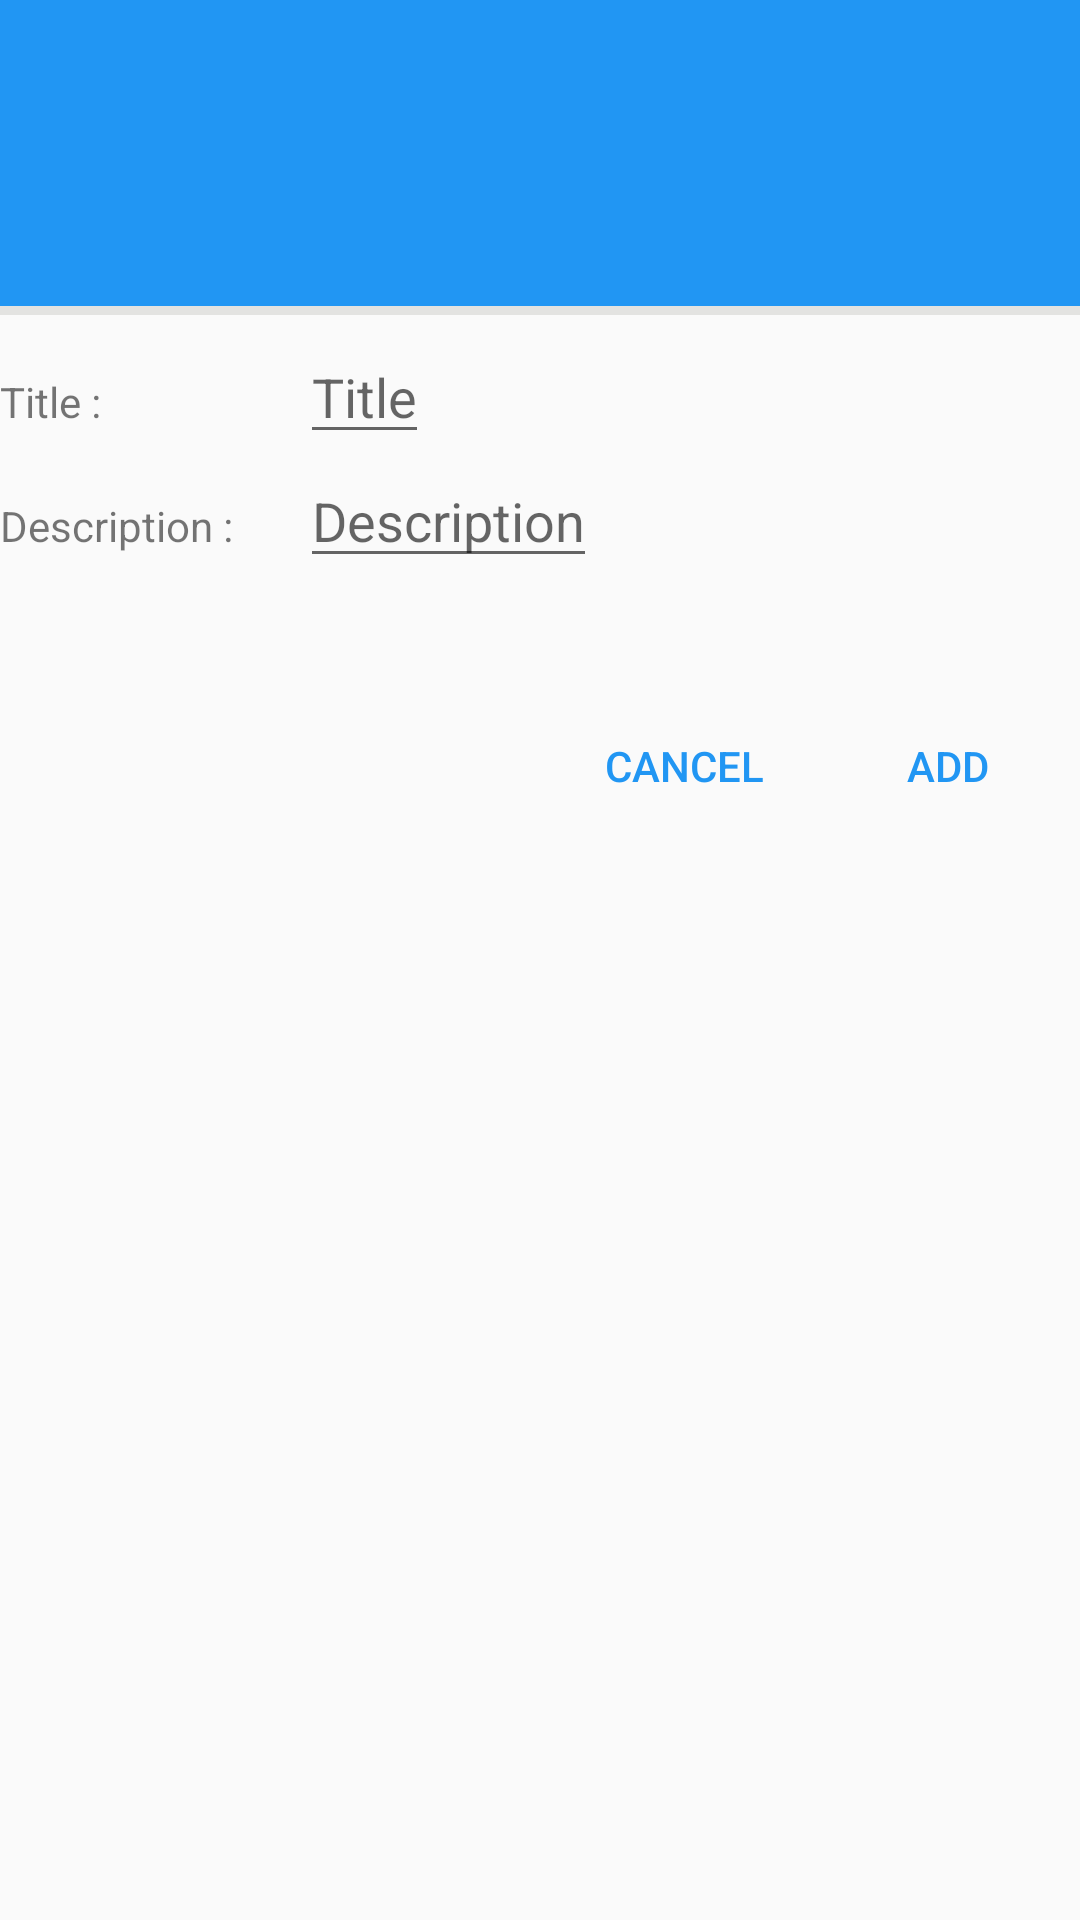

The Android layout XML behind this screen, and the referenced resources:
<!-- AndroidManifest.xml: application theme AppTheme -->
<!-- res/layout/custom_dialog.xml -->
<?xml version="1.0" encoding="utf-8"?>
<LinearLayout android:layout_height="275dp"
    android:layout_width="300dp"
    android:orientation="vertical"
    xmlns:android="http://schemas.android.com/apk/res/android">

    <LinearLayout
        android:id="@+id/linear_header_dialog"
        android:layout_width="fill_parent"
        android:layout_height="105dp"
        android:layout_gravity="center"
        android:gravity="center"
        android:paddingBottom="5dp"
        android:background="@drawable/dialog_shape">

        <ImageView
            android:id="@+id/img_header_dialog"
            android:layout_width="wrap_content"
            android:layout_height="wrap_content"
            android:layout_gravity="center" />

    </LinearLayout>

    <LinearLayout
        android:layout_width="fill_parent"
        android:layout_height="wrap_content"
        android:layout_marginTop="5dp"
        android:orientation="horizontal">

        <TextView
            android:layout_width="100dp"
            android:layout_height="wrap_content"
            android:text="@string/title"/>

        <EditText
            android:id="@+id/dialog_title"
            android:layout_width="wrap_content"
            android:layout_height="wrap_content"
            android:hint="Title"/>
    </LinearLayout>

    <LinearLayout
        android:layout_width="fill_parent"
        android:layout_height="80dp"
        android:orientation="horizontal">

        <TextView
            android:layout_width="100dp"
            android:layout_height="wrap_content"
            android:text="@string/description"/>

        <EditText
            android:id="@+id/dialog_description"
            android:layout_width="wrap_content"
            android:layout_height="wrap_content"
            android:hint="Description"/>
    </LinearLayout>


    <LinearLayout
        android:layout_width="wrap_content"
        android:layout_height="wrap_content"
        android:gravity="bottom"
        android:layout_gravity="end">

        <Button
            android:id="@+id/btn_cancel"
            android:layout_width="wrap_content"
            android:layout_height="wrap_content"
            android:textColor="@color/colorTopic"
            style="?android:attr/borderlessButtonStyle"
            android:text="@string/cancel"/>

        <Button
            android:id="@+id/btn_add"
            android:layout_width="wrap_content"
            android:layout_height="wrap_content"
            android:textColor="@color/colorTopic"
            style="?android:attr/borderlessButtonStyle"
            android:text="@string/Add"/>
    </LinearLayout>

</LinearLayout>
<!-- resources referenced by this layout -->
<resources>
  <color name="colorTopic">#2196F3</color>
  <!-- drawable dialog_shape (drawable) -->
  <?xml version="1.0" encoding="utf-8"?>
  <layer-list xmlns:android="http://schemas.android.com/apk/res/android">
  
      <item android:id="@+id/item_shape">
          <shape android:shape="rectangle" >
              <solid  android:color="@color/colorTopic"/>
          </shape>
      </item>
  
      <item android:top="-4dp" android:right="-4dp" android:left="-4dp">
          <shape>
              <solid android:color="@android:color/transparent" />
              <stroke
                  android:width="3dp"
                  android:color="#E3E3E1" />
          </shape>
      </item>
  
  </layer-list>
  
  
  
  <string name="Add">Add</string>
  <string name="cancel">Cancel</string>
  <string name="description">Description : </string>
  <string name="title">Title : </string>
  <style name="AppTheme" parent="Theme.AppCompat.Light.DarkActionBar">
          
          <item name="colorPrimary">@color/white</item>
          <item name="colorPrimaryDark">@color/colorPrimaryDark</item>
          <item name="colorAccent">@color/white</item>
          <item name="windowActionBar">false</item>
          <item name="windowNoTitle">true</item>
          <item name="android:windowTranslucentStatus">true</item>
      </style>
  <color name="white">#FFF</color>
  <color name="colorPrimaryDark">#303F9F</color>
</resources>
